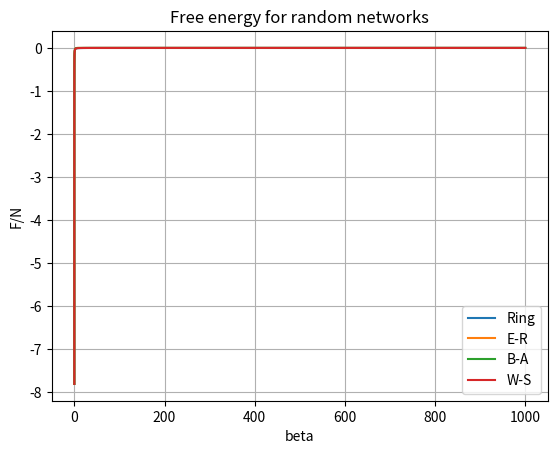

Write Python code to recreate this figure.
import matplotlib.pyplot as plt
import numpy as np
import random
from scipy.optimize import curve_fit
import scipy.linalg as sc
random.seed(15)

#constants
N_dim = 50
beta = np.logspace(-2,3,100)

#adjacency matrix for a ring
Adjacency = np.zeros((N_dim, N_dim))
for i in range(N_dim):
    Adjacency[i, (i + 1) % N_dim] = 1
    Adjacency[(i + 1) % N_dim, i] = 1

for i in range(N_dim):
    sum = 0
    for j in range(N_dim):
        sum += Adjacency[i, j]
    for k in range(N_dim):
        Adjacency[i, k] /= sum
# laplacian 
Laplacian_ring = np.identity(N_dim) - Adjacency

# e-r adjacency matrix
def er_adjacency_matrix(n, p):
    adjacency = np.zeros((n, n))
    for i in range(n):
        for j in range(i + 1, n):
            if random.random() < p:
                adjacency[i,j] = 1
                adjacency[j,i] = 1
    return adjacency
Adjacency_er = er_adjacency_matrix(N_dim, 0.2)
for i in range(N_dim):
    sum = 0
    for j in range(N_dim):
        sum += Adjacency_er[i, j]
    for k in range(N_dim):
        Adjacency_er[i, k] /= sum
# laplacian 
Laplacian_er = np.identity(N_dim) - Adjacency_er
#adjacency matrix for a B-A
def ba_adjacency_matrix(n,m):
    adjacency = np.zeros((n,n))
    for i in range(m + 1):
        for j in range(i + 1, m + 1):
            adjacency[i, j] = 1
            adjacency[j, i] = 1
    degrees = np.sum(adjacency, axis=1)
    for new_node in range(m + 1, n):
        targets = set()
        while len(targets) < m:
            # Choose target node based on preferential attachment
            potential_target = np.random.choice(range(new_node), p=degrees[:new_node]/np.sum(degrees[:new_node]))
            targets.add(potential_target)
        # Connect new node to targets
        for target in targets:
            adjacency[new_node, target] = 1
            adjacency[target, new_node] = 1
            degrees[new_node] += 1
            degrees[target] += 1
    return adjacency
Adjacency_ba = ba_adjacency_matrix(N_dim, 3)
for i in range(N_dim):
    sum = 0
    for j in range(N_dim):
        sum += Adjacency_ba[i, j]
    for k in range(N_dim):
        Adjacency_ba[i, k] /= sum
# laplacian 
Laplacian_ba = np.identity(N_dim) - Adjacency_ba
def ws_adjacency_matrix(n, k, p):
    adjacency= np.zeros((n, n))
    # Step 1: Create a regular ring lattice
    for i in range(n):
        for j in range(1, k // 2 + 1):
            # Connect each node to k/2 neighbors on each side (mod n for wrap-around)
            adjacency[i, (i + j) % n] = 1
            adjacency[(i + j) % n, i] = 1
            adjacency[i, (i - j) % n] = 1
            adjacency[(i - j) % n, i] = 1

    # Step 2: Rewire edges with probability p
    for i in range(n):
        for j in range(1, k // 2 + 1):
            if np.random.rand() < p:
                # Remove original connection
                adjacency[i, (i + j) % n] = 0
                adjacency[(i + j) % n, i] = 0
                # Add new edge to a randomly chosen node
                while True:
                    new_connection = np.random.randint(0, n)
                    # Ensure no self-loops or duplicate edges
                    if new_connection != i and adjacency[i, new_connection] == 0:
                        adjacency[i, new_connection] = 1
                        adjacency[new_connection, i] = 1
                        break
    return adjacency
Adjacency_ws = ws_adjacency_matrix(N_dim, 3, 0.2)
for i in range(N_dim):
    sum = 0
    for j in range(N_dim):
        sum += Adjacency_ws[i, j]
    for k in range(N_dim):
        Adjacency_ws[i, k] /= sum
# laplacian 
Laplacian_ws = np.identity(N_dim) - Adjacency_ws

#entropy
def Free_energy(b, laplacian):
    density_matrix = sc.expm(-b*laplacian)
    part_func= np.trace(density_matrix)
    return -np.log(part_func)/b

#plot
y_1 = np.vectorize(lambda t: Free_energy(t,Laplacian_ring))(beta)
y_2 = np.vectorize(lambda t: Free_energy(t,Laplacian_er))(beta)
y_3 = np.vectorize(lambda t: Free_energy(t,Laplacian_ba))(beta)
y_4 = np.vectorize(lambda t: Free_energy(t,Laplacian_ws))(beta)

plt.plot(beta, y_1/N_dim, label='Ring')
plt.plot(beta, y_2/N_dim, label='E-R')
plt.plot(beta, y_3/N_dim, label='B-A')
plt.plot(beta, y_4/N_dim, label='W-S')
plt.xlabel('beta')
plt.ylabel('F/N')
plt.title('Free energy for random networks')
#plt.xscale('log')
#plt.ylim((-0.15 , 1.15))
plt.grid()
plt.legend()
plt.show()